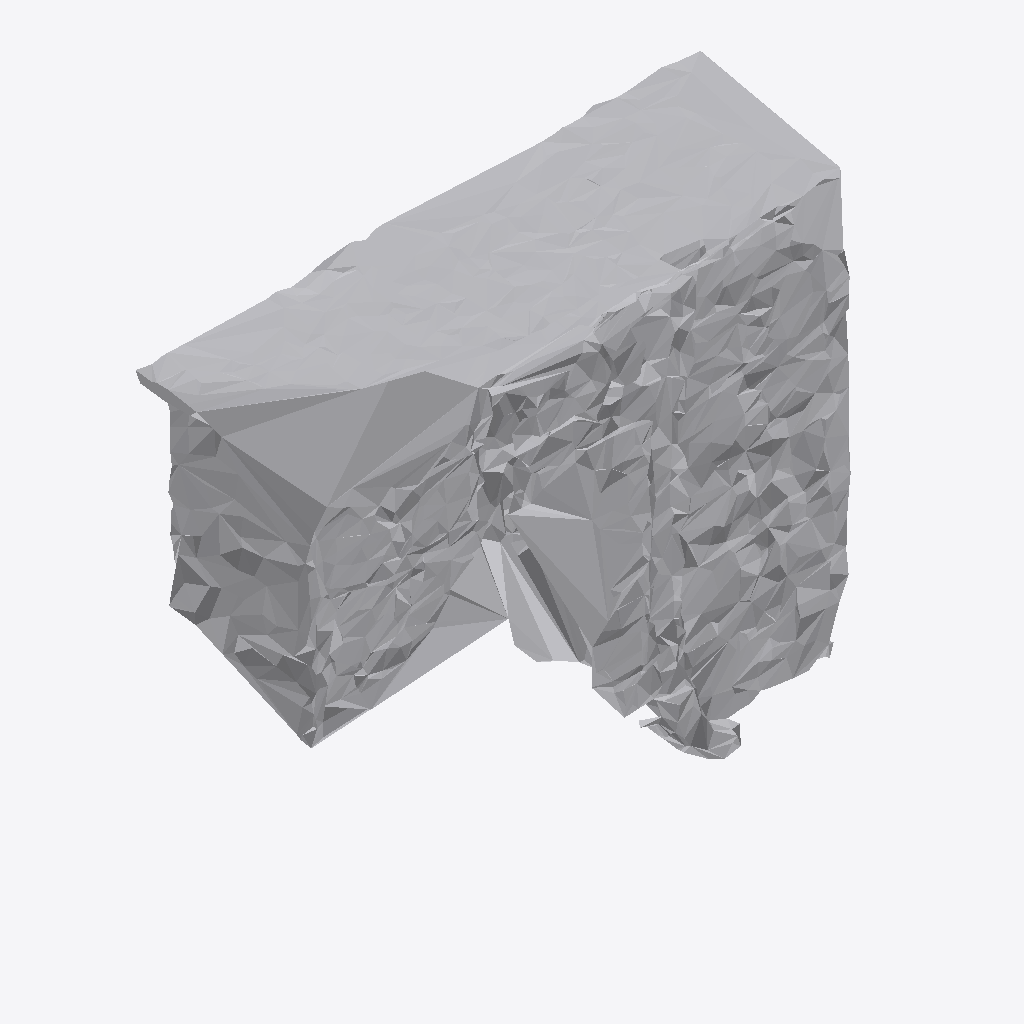
Isometric view of an IFC building model (IFC-SPF (STEP), schema IFC4, length unit metre), seen from the south-west, elements coloured by IFC class: 1 other element (light grey).
Extent 1.0 m × 0.4 m × 0.8 m (x, y, z). Storeys (1): Ground Floor at 0.00 m. Elements (1): 1 IfcFurniture.

HEADER;
FILE_DESCRIPTION(('ViewDefinition [CoordinationView]'),'2;1');
FILE_NAME('','2026-07-12T07:26:56',(''),(''),'IfcOpenShell 0.8.0','IfcOpenShell 0.8.0','');
FILE_SCHEMA(('IFC4'));
ENDSEC;
DATA;
#17=IFCPROJECT('2KOGMIAE9BpPMXmJjbRvlp',#5,'Office Project',$,$,$,$,(#15),#10);
#20=IFCSITE('04siW6lVLCJe4hT4KFoZ_T',#5,'Site',$,$,#19,$,$,.ELEMENT.,$,$,$,$,$);
#22=IFCBUILDING('3piNb0nEX4zA2EriVEYcDd',#5,'Building',$,$,#21,$,$,.ELEMENT.,$,$,$);
#24=IFCBUILDINGSTOREY('3jU0AQsbDCKg6EXK4HGKHu',#5,'Ground Floor',$,$,#23,$,$,.ELEMENT.,0.0);
#35=IFCFURNITURE('2js5yueJ9BBQgQawgadFFQ',#5,'list02_cabinet',$,$,#34,#31,$,$);
ENDSEC;
